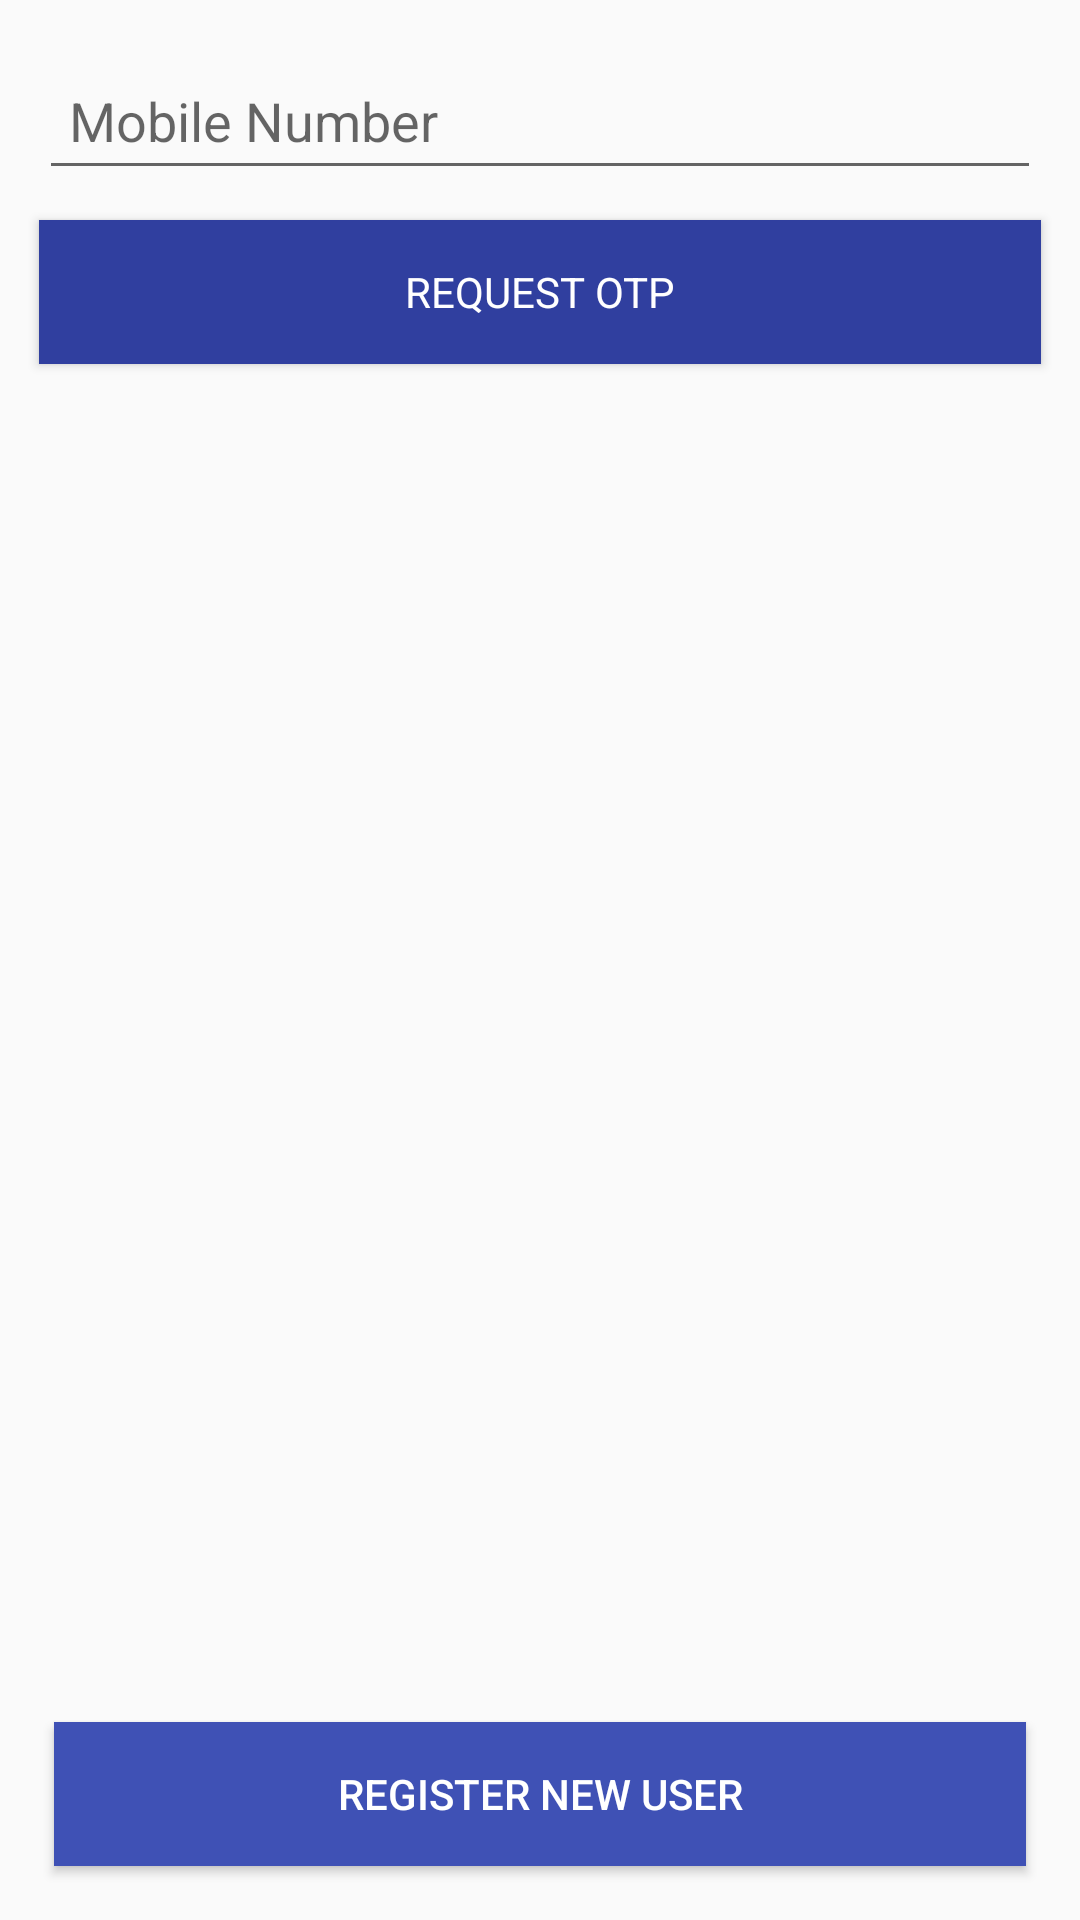

Reconstruct the res/layout file that produces this screen, plus the resources it refers to.
<!-- AndroidManifest.xml: application theme AppTheme -->
<!-- res/layout/activity_login.xml -->
<?xml version="1.0" encoding="utf-8"?>
<RelativeLayout xmlns:android="http://schemas.android.com/apk/res/android"
    xmlns:app="http://schemas.android.com/apk/res-auto"
    xmlns:tools="http://schemas.android.com/tools"
    android:layout_width="match_parent"
    android:layout_height="match_parent"
    android:layout_margin="5dp"
    android:orientation="vertical"
    android:padding="8dp"
    tools:context=".activity.LoginActivity">

    <Button
        android:id="@+id/btnRegister"
        android:layout_width="match_parent"
        android:layout_height="wrap_content"
        android:layout_alignParentBottom="true"
        android:layout_margin="10dp"
        android:background="@color/colorPrimary"
        android:text="Register New User"
        android:textColor="@color/colorWhite" />

    <LinearLayout
        android:layout_width="match_parent"
        android:layout_height="wrap_content"
        android:layout_above="@id/btnRegister"
        android:layout_alignParentTop="true"
        android:orientation="vertical">

        <LinearLayout
            android:id="@+id/llMobile"
            android:layout_width="match_parent"
            android:layout_height="wrap_content"
            android:orientation="vertical">

            <android.support.design.widget.TextInputLayout
                android:layout_width="match_parent"
                android:layout_height="wrap_content">

                <EditText
                    android:id="@+id/edMobile"
                    style="@style/customEditText"
                    android:hint="@string/mobile_number"
                    android:inputType="number"
                    android:maxLength="10"
                    android:maxLines="1"
                    android:singleLine="true" />
            </android.support.design.widget.TextInputLayout>

            <Button
                android:id="@+id/btnRequestOTP"
                style="@style/customButton"
                android:text="Request OTP" />
        </LinearLayout>

        <LinearLayout
            android:id="@+id/llOTP"
            android:layout_width="match_parent"
            android:layout_height="wrap_content"
            android:orientation="vertical"
            android:visibility="gone">

            <android.support.design.widget.TextInputLayout
                android:layout_width="match_parent"
                android:layout_height="wrap_content">

                <EditText
                    android:id="@+id/edOTP"
                    style="@style/customEditText"
                    android:hint="@string/otp"
                    android:inputType="number"
                    android:maxLength="6"
                    android:maxLines="1"
                    android:singleLine="true" />
            </android.support.design.widget.TextInputLayout>

            <Button
                android:id="@+id/btnSubmit"
                style="@style/customButton"
                android:text="Submit" />
        </LinearLayout>
    </LinearLayout>


</RelativeLayout>
<!-- resources referenced by this layout -->
<resources>
  <color name="colorPrimary">#3F51B5</color>
  <color name="colorWhite">#FFFFFF</color>
  <string name="mobile_number">Mobile Number</string>
  <string name="otp">OTP</string>
  <style name="customButton" parent="android:style/Widget.Button">
          <item name="android:layout_width">match_parent</item>
          <item name="android:layout_height">wrap_content</item>
          <item name="android:textColor">@color/colorWhite</item>
          <item name="android:textAllCaps">true</item>
          <item name="android:layout_margin">5dp</item>
          <item name="android:background">@color/colorPrimaryDark</item>
          
      </style>
  <style name="customEditText" parent="android:Widget.EditText">
          <item name="android:layout_width">match_parent</item>
          <item name="android:layout_height">wrap_content</item>
          <item name="android:padding">10dp</item>
          <item name="android:layout_margin">5dp</item>
          
          <item name="android:textColor">@color/colorBlack</item>
      </style>
  <style name="AppTheme" parent="Theme.AppCompat.Light.DarkActionBar">
          
          <item name="colorPrimary">@color/colorPrimary</item>
          <item name="colorPrimaryDark">@color/colorPrimaryDark</item>
          <item name="colorAccent">@color/colorAccent</item>
      </style>
  <color name="colorPrimaryDark">#303F9F</color>
  <color name="colorBlack">#000000</color>
  <color name="colorAccent">#FF4081</color>
</resources>
